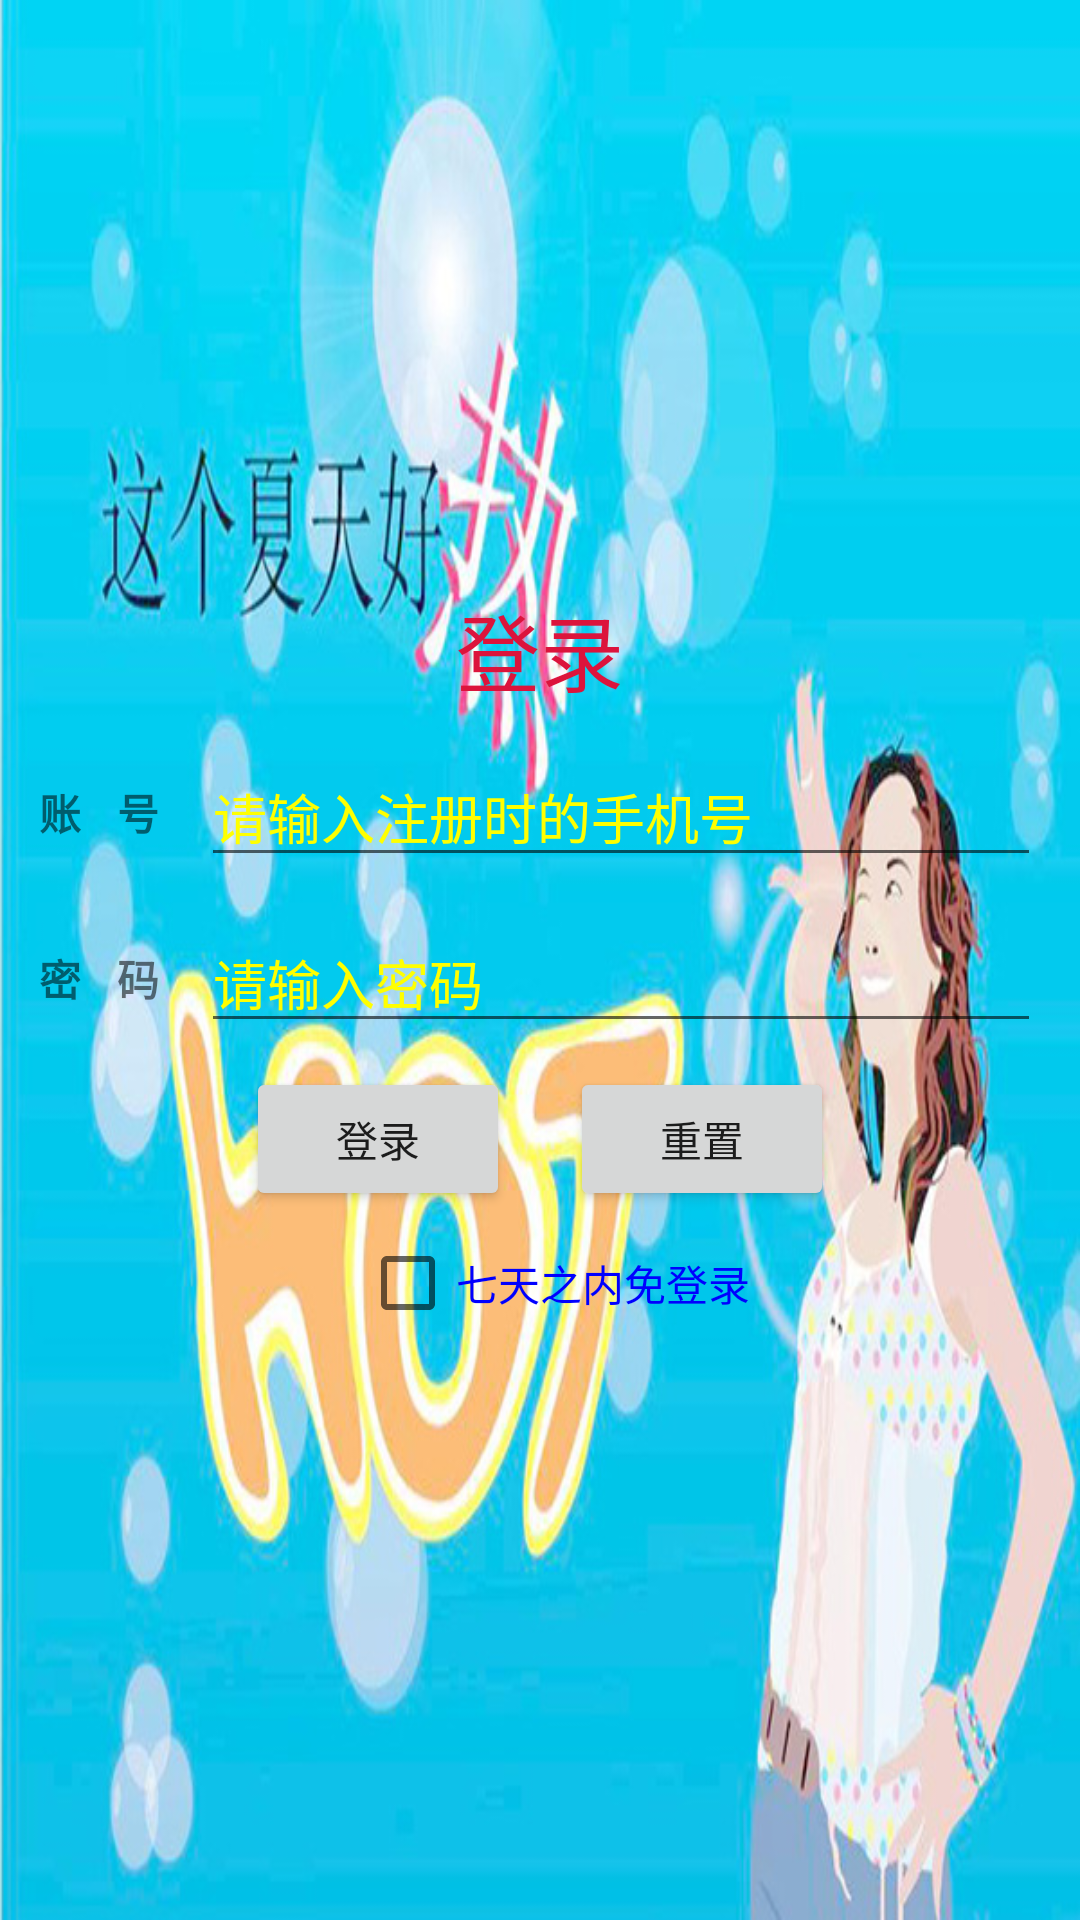

Layout XML and referenced resources for this Android screen:
<!-- AndroidManifest.xml: application theme AppTheme -->
<!-- res/layout/activity_login.xml -->
<?xml version="1.0" encoding="utf-8"?>
<LinearLayout xmlns:android="http://schemas.android.com/apk/res/android"
    xmlns:app="http://schemas.android.com/apk/res-auto"
    xmlns:tools="http://schemas.android.com/tools"
    android:layout_width="match_parent"
    android:layout_height="match_parent"
    android:gravity="center"
    android:orientation="vertical"
    android:background="@mipmap/login_bg"
    tools:context="com.company.sun.intelligentfan.LoginActivity">


    <TextView
        android:id="@+id/login_title"
        android:layout_width="wrap_content"
        android:layout_height="wrap_content"
        android:layout_marginBottom="12dp"
        android:text="@string/login_title"
        android:textColor="#DC143C"
        android:textSize="28sp" />

    <LinearLayout
        android:layout_width="match_parent"
        android:layout_height="wrap_content"
        android:gravity="center"
        android:orientation="horizontal">

        <TextView
            android:id="@+id/username_title"
            android:layout_width="wrap_content"
            android:layout_height="wrap_content"
            android:layout_marginRight="14dp"
            android:textStyle="bold"
            android:text="@string/username_title"
            tools:ignore="RtlHardcoded" />

        <EditText
            android:id="@+id/username"
            android:layout_width="280dp"
            android:layout_height="wrap_content"
            android:textColorHint="#FFFF00"
            android:maxLength="11"
            android:hint="@string/username_hint"
            android:inputType="phone" />
    </LinearLayout>

    <LinearLayout
        android:layout_width="match_parent"
        android:layout_height="wrap_content"
        android:layout_marginTop="12dp"
        android:gravity="center"
        android:orientation="horizontal">

        <TextView
            android:id="@+id/password_title"
            android:layout_width="wrap_content"
            android:layout_height="wrap_content"
            android:layout_marginRight="14dp"
            android:textStyle="bold"
            android:text="@string/password_title"
            tools:ignore="RtlHardcoded" />

        <EditText
            android:id="@+id/password"
            android:layout_width="280dp"
            android:layout_height="wrap_content"
            android:textColorHint="#FFFF00"
            android:maxLength="10"
            android:hint="@string/password_hint"
            android:inputType="textPassword" />
    </LinearLayout>

    <LinearLayout
        android:layout_width="match_parent"
        android:layout_height="wrap_content"
        android:layout_marginTop="8dp"
        android:gravity="center"
        android:orientation="horizontal">

        <Button
            android:id="@+id/submit"
            android:layout_width="wrap_content"
            android:layout_height="wrap_content"
            android:layout_marginRight="10dp"
            android:text="@string/submit"
            tools:ignore="ButtonStyle,RtlHardcoded" />

        <Button
            android:id="@+id/reset"
            android:layout_width="wrap_content"
            android:layout_height="wrap_content"
            android:layout_marginLeft="10dp"
            android:text="@string/reset"
            tools:ignore="ButtonStyle,RtlHardcoded" />
    </LinearLayout>

    <LinearLayout
        android:layout_width="match_parent"
        android:layout_height="wrap_content"
        android:layout_marginTop="8dp"
        android:gravity="center"
        android:orientation="horizontal">


        <CheckBox
            android:id="@+id/rememberMe"
            android:layout_width="wrap_content"
            android:layout_height="wrap_content"
            android:layout_marginLeft="10dp"
            android:textColor="#0000FF"
            android:text="@string/rememberMe"
            tools:ignore="RtlHardcoded" />
    </LinearLayout>

</LinearLayout>
<!-- resources referenced by this layout -->
<resources>
  <!-- mipmap login_bg: jpg bitmap (mipmap-xhdpi, 171973 bytes) -->
  <string name="login_title">登录</string>
  <string name="password_hint">请输入密码</string>
  <string name="password_title">密    码</string>
  <string name="rememberMe">七天之内免登录</string>
  <string name="reset">重置</string>
  <string name="submit">登录</string>
  <string name="username_hint">请输入注册时的手机号</string>
  <string name="username_title">账    号</string>
  <style name="AppTheme" parent="Theme.AppCompat.Light.DarkActionBar">
          
          <item name="colorPrimary">@color/colorPrimary</item>
          <item name="colorPrimaryDark">@color/colorPrimaryDark</item>
          <item name="colorAccent">@color/colorAccent</item>
      </style>
  <color name="colorPrimary">#3F51B5</color>
  <color name="colorPrimaryDark">#303F9F</color>
  <color name="colorAccent">#FF4081</color>
</resources>
